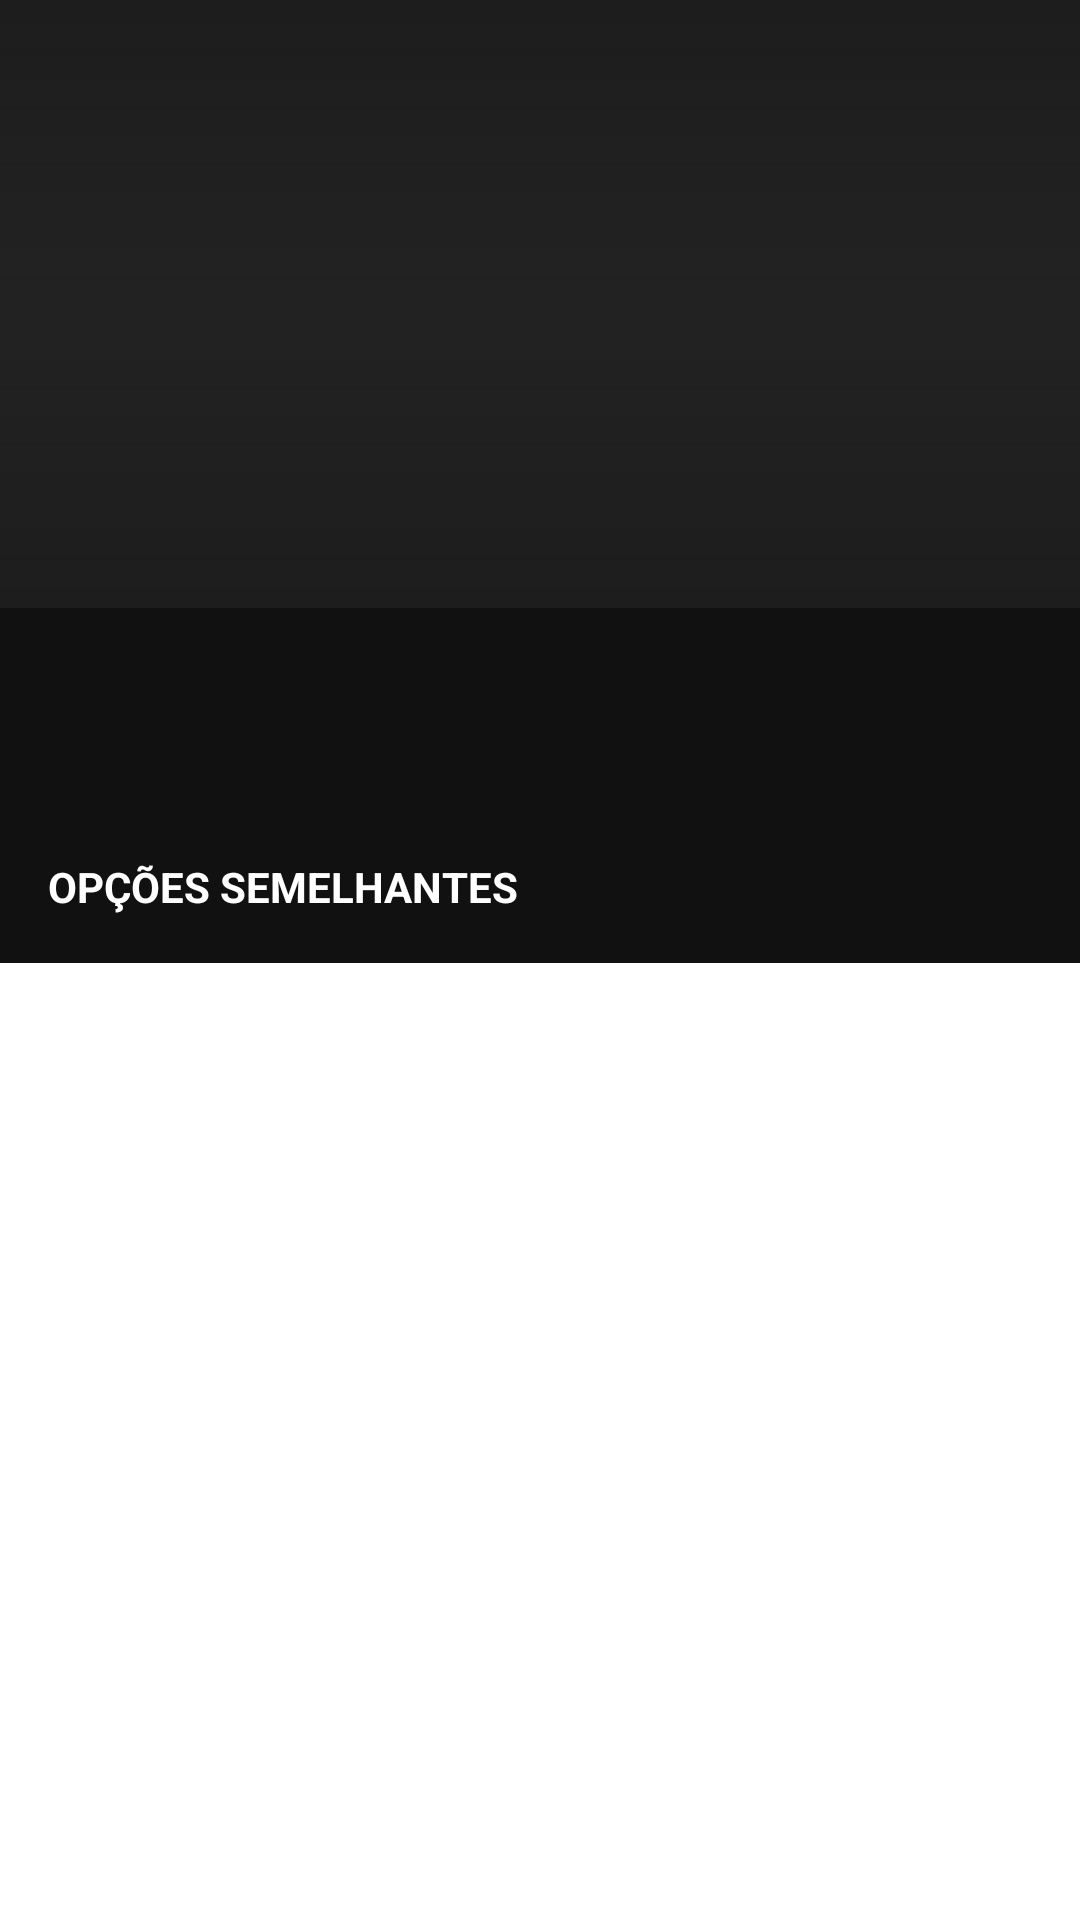

The Android layout XML behind this screen, and the referenced resources:
<!-- AndroidManifest.xml: application theme Theme.NetflixClone -->
<!-- res/layout/activity_movie.xml -->
<?xml version="1.0" encoding="utf-8"?>
<androidx.core.widget.NestedScrollView  xmlns:android="http://schemas.android.com/apk/res/android"
    xmlns:app="http://schemas.android.com/apk/res-auto"
    xmlns:tools="http://schemas.android.com/tools"
    android:layout_width="match_parent"
    android:layout_height="match_parent">

    <androidx.constraintlayout.widget.ConstraintLayout
        android:layout_width="match_parent"
        android:layout_height="match_parent"
        android:background="@color/primary"
        tools:context=".view.MovieActivity">

        <ImageView
            android:id="@+id/img_view_cover"
            android:layout_width="0dp"
            android:layout_height="0dp"
            android:scaleType="centerCrop"
            android:src="@drawable/shadows"
            app:layout_constraintDimensionRatio="16:9"
            app:layout_constraintEnd_toEndOf="parent"
            app:layout_constraintStart_toStartOf="parent"
            app:layout_constraintTop_toTopOf="parent" />

        <androidx.appcompat.widget.Toolbar
            android:id="@+id/toolbar"
            android:layout_width="0dp"
            android:layout_height="wrap_content"
            android:background="@android:color/transparent"
            android:minHeight="?attr/actionBarSize"
            android:theme="?attr/actionBarTheme"
            app:layout_constraintEnd_toEndOf="parent"
            app:layout_constraintStart_toStartOf="parent"
            app:layout_constraintTop_toTopOf="parent" />

        <ImageView
            android:layout_width="52dp"
            android:layout_height="52dp"
            android:src="@drawable/play_button"
            app:layout_constraintBottom_toBottomOf="@id/img_view_cover"
            app:layout_constraintEnd_toEndOf="@id/img_view_cover"
            app:layout_constraintStart_toStartOf="@id/img_view_cover"
            app:layout_constraintTop_toTopOf="@id/img_view_cover" />

        <TextView
            android:id="@+id/txt_view_title"
            android:layout_width="wrap_content"
            android:layout_height="wrap_content"
            android:layout_marginStart="16dp"
            android:layout_marginBottom="22dp"
            android:textColor="@android:color/white"
            android:textSize="18sp"
            android:textStyle="bold"
            app:layout_constraintBottom_toBottomOf="@id/img_view_cover"
            app:layout_constraintStart_toStartOf="parent"
            tools:text="TextView" />

        <TextView
            android:id="@+id/txt_view_description"
            android:layout_width="0dp"
            android:layout_height="wrap_content"
            android:layout_marginStart="16dp"
            android:layout_marginTop="8dp"
            android:layout_marginEnd="48dp"
            android:ellipsize="end"
            android:lineSpacingExtra="3sp"
            android:maxLines="3"
            android:textColor="@color/grayLighter"
            android:textSize="16sp"
            app:layout_constraintEnd_toEndOf="parent"
            app:layout_constraintStart_toStartOf="parent"
            app:layout_constraintTop_toBottomOf="@id/img_view_cover"
            tools:text="Lorem ipsum dolor sit amet, consectetur adipiscing elit. Nullam a accumsan metus. Vestibulum eu dui a sem lobortis imperdiet. Nunc in euismod dui. Integer maximus id est sit amet consectetur." />

        <TextView
            android:id="@+id/txt_view_cast"
            android:layout_width="0dp"
            android:layout_height="wrap_content"
            android:layout_marginStart="16dp"
            android:layout_marginTop="8dp"
            android:layout_marginEnd="48dp"
            android:ellipsize="end"
            android:lineSpacingExtra="3sp"
            android:maxLines="3"
            android:textColor="@android:color/darker_gray"
            android:textSize="16sp"
            app:layout_constraintEnd_toEndOf="parent"
            app:layout_constraintStart_toStartOf="parent"
            app:layout_constraintTop_toBottomOf="@id/txt_view_description"
            tools:text="Lorem ipsum dolor sit amet, consectetur adipiscing elit. Nullam a accumsan metus. Vestibulum eu dui a sem lobortis imperdiet. Nunc in euismod dui. Integer maximus id est sit amet consectetur." />

        <TextView
            android:id="@+id/txt_view_similar"
            android:layout_width="wrap_content"
            android:layout_height="wrap_content"
            android:layout_marginStart="16dp"
            android:layout_marginTop="24dp"
            android:text="@string/similar"
            android:textColor="@android:color/white"
            android:textAllCaps="true"
            android:textSize="14sp"
            android:textStyle="bold"
            app:layout_constraintStart_toStartOf="parent"
            app:layout_constraintTop_toBottomOf="@id/txt_view_cast" />

        <androidx.recyclerview.widget.RecyclerView
            android:id="@+id/rv_similar"
            android:layout_width="0dp"
            android:layout_height="wrap_content"
            android:layout_marginTop="16dp"
            app:layout_constraintTop_toBottomOf="@id/txt_view_similar"
            app:layout_constraintStart_toStartOf="parent"
            app:layout_constraintEnd_toEndOf="parent"
            tools:listitem="@layout/movie_similar_item"/>

    </androidx.constraintlayout.widget.ConstraintLayout>
</androidx.core.widget.NestedScrollView>
<!-- res/layout/movie_similar_item.xml (included above) -->
<?xml version="1.0" encoding="utf-8"?>
<androidx.constraintlayout.widget.ConstraintLayout xmlns:android="http://schemas.android.com/apk/res/android"
    xmlns:app="http://schemas.android.com/apk/res-auto"
    xmlns:tools="http://schemas.android.com/tools"
    android:layout_width="match_parent"
    android:layout_height="wrap_content"
    tools:showIn="@layout/activity_movie">

    <ImageView
        android:id="@+id/img_view_cover"
        android:layout_width="0dp"
        android:layout_height="0dp"
        android:layout_marginStart="4dp"
        android:layout_marginTop="8dp"
        android:layout_marginEnd="4dp"
        android:scaleType="centerCrop"
        android:src="@drawable/placeholder_bg"
        app:layout_constraintDimensionRatio="3:4"
        app:layout_constraintEnd_toEndOf="parent"
        app:layout_constraintStart_toStartOf="parent"
        app:layout_constraintTop_toTopOf="parent" />


</androidx.constraintlayout.widget.ConstraintLayout>
<!-- resources referenced by this layout -->
<resources>
  <color name="grayLighter">#DDD</color>
  <color name="primary">#111111</color>
  <!-- drawable placeholder_bg (drawable) -->
  <?xml version="1.0" encoding="utf-8"?>
  <shape xmlns:android="http://schemas.android.com/apk/res/android">
      <solid android:color="@color/grayDark" />
      <size android:width="336dp" android:height="600dp" />
  </shape>
  <!-- drawable play_button (drawable) -->
  <?xml version="1.0" encoding="utf-8"?>
  <layer-list xmlns:android="http://schemas.android.com/apk/res/android">
      <item>
          <shape android:shape="oval">
              <padding
                  android:bottom="5dp"
                  android:left="5dp"
                  android:right="5dp"
                  android:top="5dp" />
  
              <solid android:color="#84000000" />
              <stroke android:width="1dp" android:color="@android:color/white" />
          </shape>
      </item>
      <item android:drawable="@drawable/ic_play_arrow" />
  </layer-list>
  <!-- drawable shadows (drawable) -->
  <?xml version="1.0" encoding="utf-8"?>
  <layer-list xmlns:android="http://schemas.android.com/apk/res/android">
      <item android:id="@+id/cover_drawable" android:drawable="@drawable/placeholder_bg" />
  
      <item android:id="@+id/gradient_drawable">
          <shape>
              <gradient
                  android:angle="270"
                  android:centerColor="#00000000"
                  android:endColor="#FF111111"
                  android:startColor="#FF111111" />
          </shape>
      </item>
  </layer-list>
  <string name="similar">Opções Semelhantes</string>
  <style name="Theme.NetflixClone" parent="Theme.MaterialComponents.Light.NoActionBar">
          
          <item name="colorPrimary">@color/primary</item>
          <item name="colorOnPrimary">@color/primary</item>
          
          <item name="colorOnSecondary">@color/primary</item>
          
          <item name="android:statusBarColor" tools:targetApi="l">?attr/colorOnSecondary</item>
          
      </style>
  <color name="grayDark">#222222</color>
</resources>
